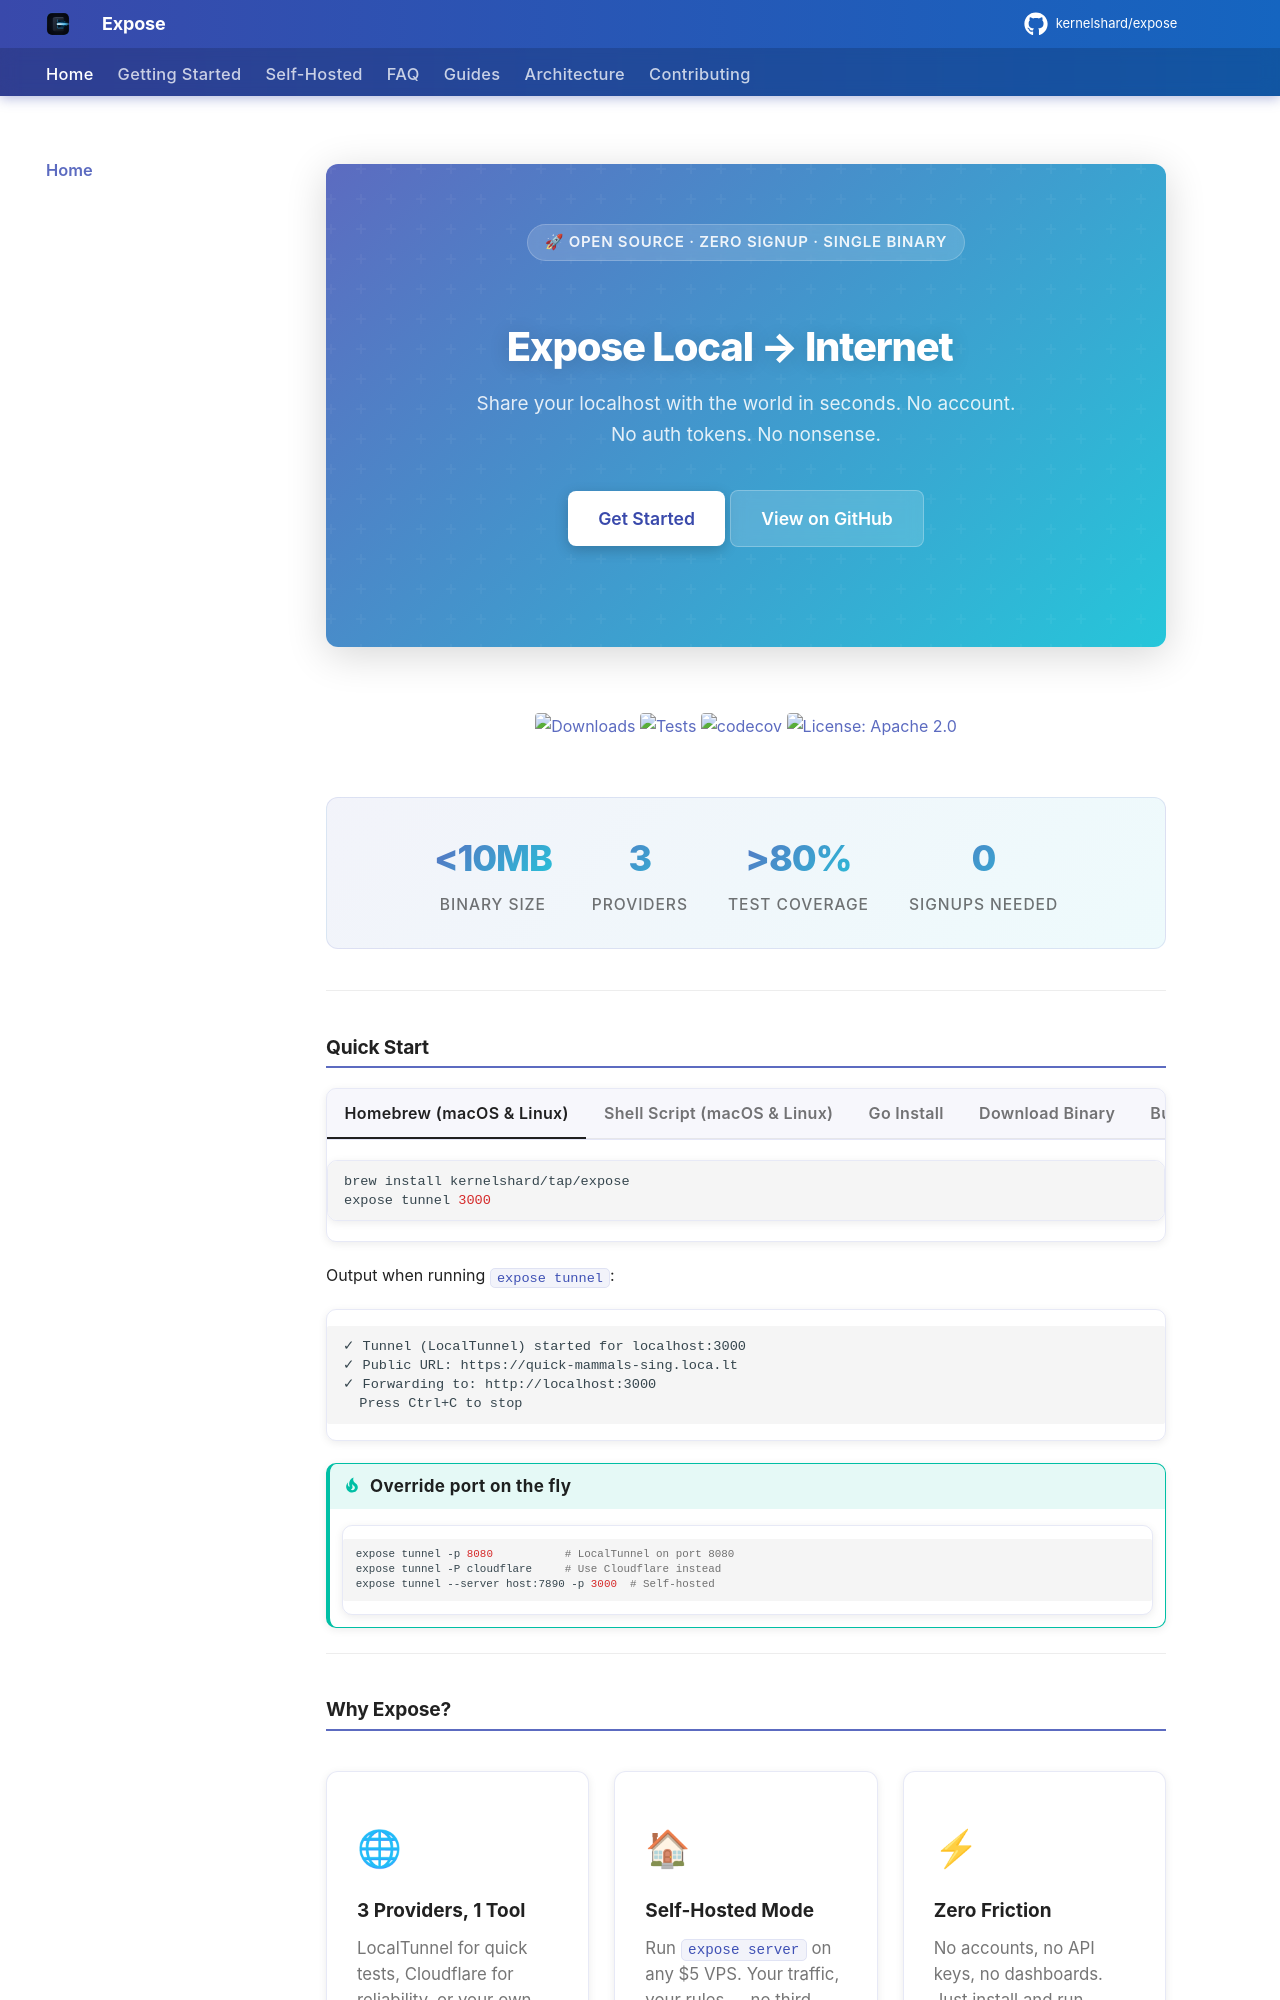

repository: kernelshard/expose · page: index.html · generator: mkdocs

---
title: Expose — Go-Based Reverse Proxy & Tunneling CLI (Ngrok Alternative)
description: The open-source, single-binary Go (Golang) alternative to ngrok. Expose local ports via LocalTunnel, Cloudflare, or a self-hosted server — zero signup, no rate limits.
keywords:
  - expose
  - ngrok alternative
  - golang ngrok alternative
  - go tunnel
  - reverse proxy
  - tunneling
  - localtunnel
  - cloudflare tunnel
  - self-hosted tunnel
  - webhook testing
  - golang cli
hide:
  - toc
---

<div class="expose-hero" markdown>
<span class="expose-hero__badge">🚀 Open Source · Zero Signup · Single Binary</span>

# Expose Local → Internet

Share your localhost with the world in seconds. No account. No auth tokens. No nonsense.

<div class="expose-hero__actions" markdown>
[Get Started](GETTING_STARTED.md){ .expose-btn .expose-btn--primary }
[View on GitHub](https://github.com/kernelshard/expose){ .expose-btn .expose-btn--secondary }
</div>
</div>

<div class="expose-badges" markdown>
[![Downloads](https://img.shields.io/github/downloads/kernelshard/expose/total?color=5C6BC0&logo=github&labelColor=1a1f35&style=flat-square)](https://github.com/kernelshard/expose/releases)
[![Tests](https://img.shields.io/github/actions/workflow/status/kernelshard/expose/test.yml?label=tests&style=flat-square&labelColor=1a1f35&color=26C6DA)](https://github.com/kernelshard/expose/actions/workflows/test.yml)
[![codecov](https://codecov.io/gh/kernelshard/expose/graph/badge.svg)](https://codecov.io/gh/kernelshard/expose)
[![License: Apache 2.0](https://img.shields.io/badge/License-Apache_2.0-5C6BC0.svg?style=flat-square&labelColor=1a1f35)](https://github.com/kernelshard/expose/blob/main/LICENSE)
</div>

<div class="expose-stats" markdown>
<div class="expose-stat">
  <span class="expose-stat__value">&lt;10MB</span>
  <span class="expose-stat__label">Binary Size</span>
</div>
<div class="expose-stat">
  <span class="expose-stat__value">3</span>
  <span class="expose-stat__label">Providers</span>
</div>
<div class="expose-stat">
  <span class="expose-stat__value">&gt;80%</span>
  <span class="expose-stat__label">Test Coverage</span>
</div>
<div class="expose-stat">
  <span class="expose-stat__value">0</span>
  <span class="expose-stat__label">Signups Needed</span>
</div>
</div>

---

## Quick Start

=== "Homebrew (macOS & Linux)"
    ```bash
    brew install kernelshard/tap/expose
    expose tunnel 3000
    ```

=== "Shell Script (macOS & Linux)"
    ```bash
    curl -fsSL https://raw.githubusercontent.com/kernelshard/expose/main/install.sh | sh
    expose tunnel 3000
    ```

=== "Go Install"
    ```bash
    go install github.com/kernelshard/expose/cmd/expose@latest
    expose tunnel 3000
    ```

=== "Download Binary"
    Download for your platform from the [Releases page](https://github.com/kernelshard/expose/releases), then:
    ```bash
    chmod +x expose
    ./expose tunnel 3000
    ```

=== "Build from Source"
    ```bash
    git clone https://github.com/kernelshard/expose.git
    cd expose
    go build -o expose ./cmd/expose
    ./expose tunnel 3000
    ```

Output when running `expose tunnel`:

```text
✓ Tunnel (LocalTunnel) started for localhost:3000
✓ Public URL: https://quick-mammals-sing.loca.lt
✓ Forwarding to: http://localhost:3000
  Press Ctrl+C to stop
```

!!! tip "Override port on the fly"
    ```bash
    expose tunnel -p 8080           # LocalTunnel on port 8080
    expose tunnel -P cloudflare     # Use Cloudflare instead
    expose tunnel --server host:7890 -p 3000  # Self-hosted
    ```

---
